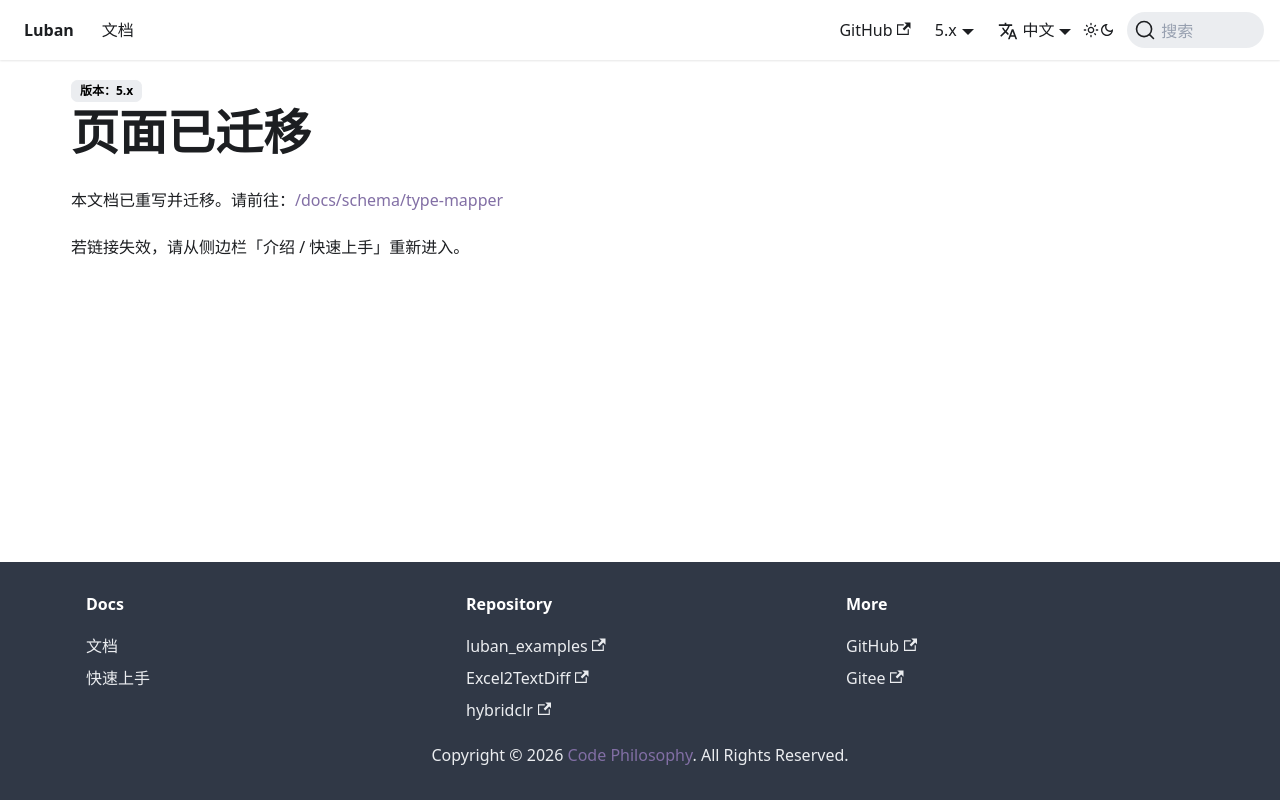

repository: focus-creative-games/luban-doc · page: docs/manual/typemapper.html · generator: docusaurus

---
displayed_sidebar: null
---

# 页面已迁移

本文档已重写并迁移。请前往：[/docs/schema/type-mapper](/docs/schema/type-mapper)

若链接失效，请从侧边栏「介绍 / 快速上手」重新进入。
